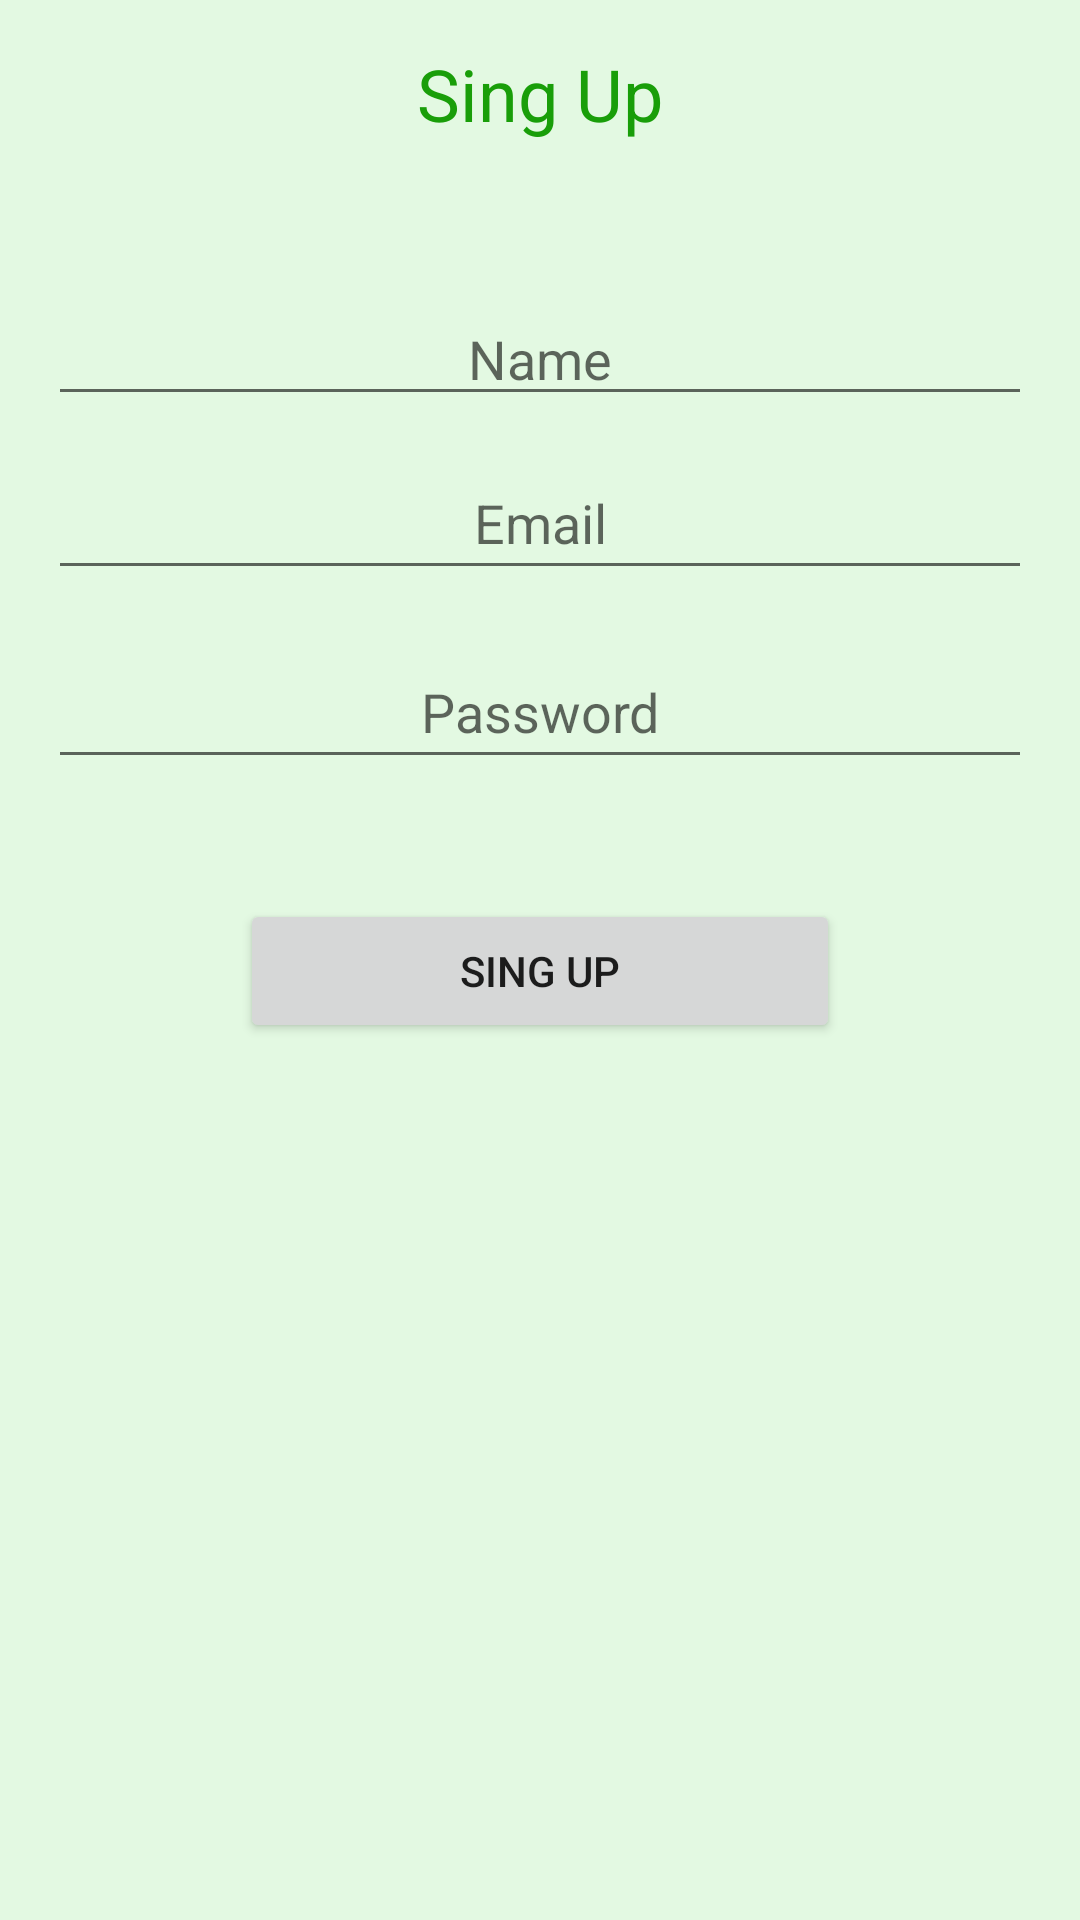

This screen was rendered from an Android layout file. Write that file and the resources it references.
<!-- AndroidManifest.xml: application theme Theme.App_notes_securty_AS -->
<!-- res/layout/fragment_sing_up.xml -->
<?xml version="1.0" encoding="utf-8"?>
<LinearLayout xmlns:android="http://schemas.android.com/apk/res/android"
    xmlns:tools="http://schemas.android.com/tools"
    android:layout_width="match_parent"
    android:layout_height="match_parent"
    android:paddingLeft="16dp"
    android:paddingRight="16dp"
    android:orientation="vertical"
    tools:context=".ui.main.SingUpFragment"
    android:background="@color/back_ground_app"
    android:id="@+id/containerSingUp"
    >

    <TextView
        android:layout_marginTop="15dp"
        android:layout_width="match_parent"
        android:layout_height="wrap_content"
        android:gravity="center"
        android:textSize="24dp"
        android:textColor="@color/app_title_color"
        android:text="Sing Up" />

    <EditText
        android:id="@+id/editName"
        android:layout_width="match_parent"
        android:layout_height="wrap_content"
        android:layout_marginTop="50dp"
        android:gravity="center"
        android:ems="10"
        android:inputType="textPersonName"
        android:hint="Name" />

    <EditText
        android:id="@+id/editEmailSingUp"
        android:layout_width="match_parent"
        android:layout_height="wrap_content"
        android:layout_marginTop="10dp"
        android:layout_marginBottom="15dp"
        android:gravity="center"
        android:hint="Email"
        android:minHeight="48dp" />

    <EditText
        android:id="@+id/editPasswordSingUp"
        android:layout_width="match_parent"
        android:layout_height="wrap_content"
        android:gravity="center"
        android:hint="Password"
        android:inputType="textPassword"
        android:minHeight="48dp" />

    <Button
        android:id="@+id/btn_singup"
        android:layout_width="200dp"
        android:layout_height="wrap_content"
        android:layout_gravity="center"
        android:text="Sing Up"
        android:layout_marginTop="40dp"
        />

</LinearLayout>
<!-- resources referenced by this layout -->
<resources>
  <color name="app_title_color">#199E09</color>
  <color name="back_ground_app">#CCDDF8DB</color>
  <style name="Theme.App_notes_securty_AS" parent="Theme.MaterialComponents.DayNight.DarkActionBar">
          
          <item name="colorPrimary">@color/purple_500</item>
          <item name="colorPrimaryVariant">@color/purple_700</item>
          <item name="colorOnPrimary">@color/white</item>
          
          <item name="colorSecondary">@color/teal_200</item>
          <item name="colorSecondaryVariant">@color/teal_700</item>
          <item name="colorOnSecondary">@color/black</item>
          
          <item name="android:statusBarColor" tools:targetApi="l">?attr/colorPrimaryVariant</item>
          
      </style>
  <color name="purple_500">#FF6200EE</color>
  <color name="purple_700">#FF3700B3</color>
  <color name="white">#FFFFFFFF</color>
  <color name="teal_200">#FF03DAC5</color>
  <color name="teal_700">#FF018786</color>
  <color name="black">#FF000000</color>
</resources>
